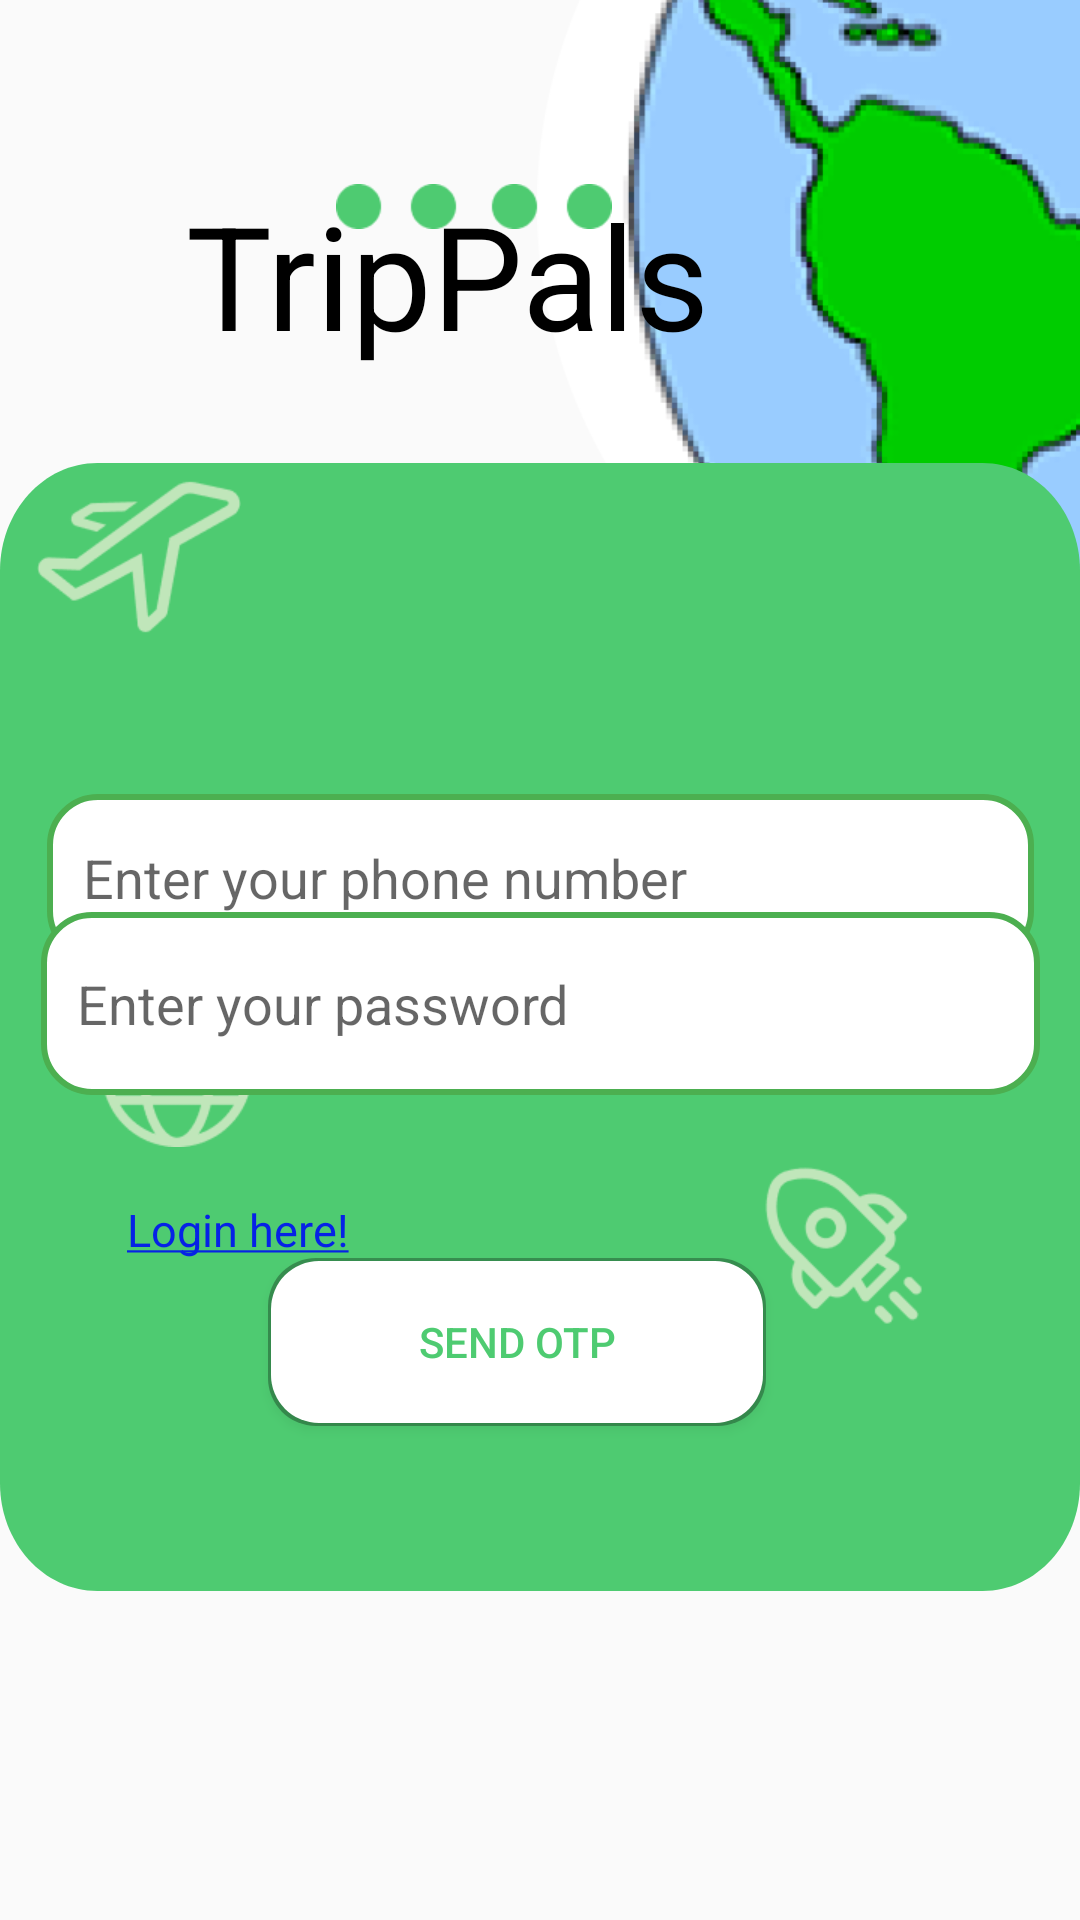

Reconstruct the res/layout file that produces this screen, plus the resources it refers to.
<!-- AndroidManifest.xml: application theme Theme.TripPals -->
<!-- res/layout/activity_signup.xml -->
<?xml version="1.0" encoding="utf-8"?>
<androidx.constraintlayout.widget.ConstraintLayout xmlns:android="http://schemas.android.com/apk/res/android"
    xmlns:app="http://schemas.android.com/apk/res-auto"
    xmlns:tools="http://schemas.android.com/tools"
    android:id="@+id/main"
    android:layout_width="match_parent"
    android:layout_height="match_parent"
    tools:context=".Signup">

    <ImageView
        android:layout_width="181dp"
        android:layout_height="258dp"
        android:background="@drawable/img_2"
        app:layout_constraintBottom_toBottomOf="parent"
        app:layout_constraintEnd_toEndOf="parent"
        app:layout_constraintHorizontal_bias="1.0"
        app:layout_constraintStart_toStartOf="parent"
        app:layout_constraintTop_toTopOf="parent"
        app:layout_constraintVertical_bias="0.0" />

    <TextView
        android:id="@+id/trippals"
        android:layout_width="208dp"
        android:layout_height="80dp"
        android:layout_alignParentLeft="true"
        android:layout_alignParentTop="true"
        android:gravity="top"
        android:text="@string/trippals"
        android:textColor="#000000"
        android:textSize="48sp"
        app:layout_constraintBottom_toBottomOf="parent"
        app:layout_constraintEnd_toEndOf="parent"
        app:layout_constraintHorizontal_bias="0.408"
        app:layout_constraintStart_toStartOf="parent"
        app:layout_constraintTop_toTopOf="parent"
        app:layout_constraintVertical_bias="0.106" />

    <View
        android:id="@+id/view"
        android:layout_width="360dp"
        android:layout_height="376dp"
        android:background="@drawable/rectangle"
        app:layout_constraintBottom_toBottomOf="parent"
        app:layout_constraintEnd_toEndOf="parent"
        app:layout_constraintStart_toStartOf="parent"
        app:layout_constraintTop_toTopOf="parent"
        app:layout_constraintVertical_bias="0.584" />

    <ImageView
        android:id="@+id/imageView"
        android:layout_width="50dp"
        android:layout_height="50dp"
        app:layout_constraintBottom_toBottomOf="parent"
        app:layout_constraintEnd_toEndOf="parent"
        app:layout_constraintHorizontal_bias="0.11"
        app:layout_constraintStart_toStartOf="parent"
        app:layout_constraintTop_toTopOf="parent"
        app:layout_constraintVertical_bias="0.563"
        app:srcCompat="@drawable/img" />

    <ImageView
        android:id="@+id/imageView3"
        android:layout_width="52dp"
        android:layout_height="52dp"
        app:layout_constraintBottom_toBottomOf="parent"
        app:layout_constraintEnd_toEndOf="parent"
        app:layout_constraintHorizontal_bias="0.858"
        app:layout_constraintStart_toStartOf="parent"
        app:layout_constraintTop_toTopOf="parent"
        app:layout_constraintVertical_bias="0.452"
        app:srcCompat="@drawable/img_3" />

    <ImageView
        android:id="@+id/imageView4"
        android:layout_width="68dp"
        android:layout_height="68dp"
        app:layout_constraintBottom_toBottomOf="parent"
        app:layout_constraintEnd_toEndOf="parent"
        app:layout_constraintHorizontal_bias="0.042"
        app:layout_constraintStart_toStartOf="parent"
        app:layout_constraintTop_toTopOf="parent"
        app:layout_constraintVertical_bias="0.265"
        app:srcCompat="@drawable/img_4" />

    <ImageView
        android:id="@+id/imageView5"
        android:layout_width="92dp"
        android:layout_height="15dp"
        app:layout_constraintBottom_toBottomOf="parent"
        app:layout_constraintEnd_toEndOf="parent"
        app:layout_constraintHorizontal_bias="0.418"
        app:layout_constraintStart_toStartOf="parent"
        app:layout_constraintTop_toTopOf="parent"
        app:layout_constraintVertical_bias="0.098"
        app:srcCompat="@drawable/img_5" />

    <ImageView
        android:id="@+id/imageView2"
        android:layout_width="68dp"
        android:layout_height="68dp"
        app:layout_constraintBottom_toBottomOf="parent"
        app:layout_constraintEnd_toEndOf="parent"
        app:layout_constraintHorizontal_bias="0.852"
        app:layout_constraintStart_toStartOf="parent"
        app:layout_constraintTop_toTopOf="parent"
        app:layout_constraintVertical_bias="0.669"
        app:srcCompat="@drawable/img_1" />

    <EditText
        android:id="@+id/et_number"
        android:layout_width="329dp"
        android:layout_height="56dp"
        android:background="@drawable/edittext_bg"
        android:ems="10"
        android:hint="Enter your phone number"
        android:inputType="number"
        app:layout_constraintBottom_toBottomOf="parent"
        app:layout_constraintEnd_toEndOf="parent"
        app:layout_constraintHorizontal_bias="0.504"
        app:layout_constraintStart_toStartOf="parent"
        app:layout_constraintTop_toTopOf="parent"
        app:layout_constraintVertical_bias="0.453" />


    <EditText
        android:id="@+id/et_password"
        android:layout_width="333dp"
        android:layout_height="61dp"
        android:background="@drawable/edittext_bg"
        android:ems="10"

        android:hint="Enter your password"
        android:inputType="textPassword"
        app:layout_constraintBottom_toBottomOf="parent"
        app:layout_constraintEnd_toEndOf="parent"
        app:layout_constraintHorizontal_bias="0.504"
        app:layout_constraintStart_toStartOf="parent"
        app:layout_constraintTop_toTopOf="parent"
        app:layout_constraintVertical_bias="0.525" />

    <EditText
        android:id="@+id/et_otp"
        android:layout_width="333dp"
        android:layout_height="61dp"
        android:background="@drawable/edittext_bg"
        android:ems="10"
        android:hint="Enter your OTP"
        android:inputType="number"
        app:layout_constraintBottom_toBottomOf="parent"
        app:layout_constraintEnd_toEndOf="parent"
        app:layout_constraintHorizontal_bias="0.504"
        app:layout_constraintStart_toStartOf="parent"
        app:layout_constraintTop_toTopOf="parent"
        app:layout_constraintVertical_bias="0.599"
        android:visibility="gone"
        />


    <TextView
        android:onClick="goLogin"
        android:id="@+id/trippals3"
        android:layout_width="201dp"
        android:layout_height="24dp"
        android:text="@string/login_here"
        android:textColor="#0622E6"
        android:textSize="15sp"
        app:layout_constraintBottom_toBottomOf="parent"
        app:layout_constraintEnd_toEndOf="parent"
        app:layout_constraintHorizontal_bias="0.267"
        app:layout_constraintStart_toStartOf="parent"
        app:layout_constraintTop_toTopOf="parent"
        app:layout_constraintVertical_bias="0.649" />

    <Button
        android:id="@+id/btn_otp"
        android:layout_width="166dp"
        android:layout_height="56dp"
        android:background="@drawable/button_bg"
        android:text="Send otp"
        android:textColor="#4ECB71"
        android:onClick="registerUser"
        app:layout_constraintBottom_toBottomOf="parent"
        app:layout_constraintEnd_toEndOf="parent"
        app:layout_constraintHorizontal_bias="0.46"
        app:layout_constraintStart_toStartOf="parent"
        app:layout_constraintTop_toTopOf="parent"
        app:layout_constraintVertical_bias="0.718" />








</androidx.constraintlayout.widget.ConstraintLayout>
<!-- resources referenced by this layout -->
<resources>
  <!-- drawable button_bg (drawable) -->
  <layer-list xmlns:android="http://schemas.android.com/apk/res/android">
  
      
      <item>
          <shape android:shape="rectangle">
              <solid android:color="#4C000000" /> 
              <corners android:radius="16dp" />
              <padding
                  android:left="1dp"
                  android:top="1dp"
                  android:right="1dp"
                  android:bottom="1dp"/>
          </shape>
      </item>
  
      
      <item>
          <shape android:shape="rectangle">
              <solid android:color="#FFFFFF" /> 
              <corners android:radius="16dp" /> 
          </shape>
      </item>
  </layer-list>
  <!-- drawable edittext_bg (drawable) -->
  <shape xmlns:android="http://schemas.android.com/apk/res/android">
      
      <solid android:color="#FFFFFF" />
  
      
      <corners android:radius="16dp" />
  
      
      <stroke
          android:width="2dp"
          android:color="#4CAF50" /> 
  
      
      <padding
          android:left="12dp"
          android:top="12dp"
          android:right="12dp"
          android:bottom="12dp"/>
  </shape>
  <!-- drawable img: png bitmap (drawable, 2401 bytes) -->
  <!-- drawable img_1: png bitmap (drawable, 2426 bytes) -->
  <!-- drawable img_2: png bitmap (drawable, 36298 bytes) -->
  <!-- drawable img_3: png bitmap (drawable, 1289 bytes) -->
  <!-- drawable img_4: png bitmap (drawable, 2300 bytes) -->
  <!-- drawable img_5: png bitmap (drawable, 707 bytes) -->
  <!-- drawable rectangle (drawable) -->
  <vector
      xmlns:android="http://schemas.android.com/apk/res/android"
      xmlns:aapt="http://schemas.android.com/aapt"
      android:width="366dp"
      android:height="345.5dp"
      android:viewportWidth="366"
      android:viewportHeight="345.5"
      >
      <group>
          <clip-path
              android:pathData="M33 0H333C351.225 0 366 14.7746 366 33V312.5C366 330.725 351.225 345.5 333 345.5H33C14.7746 345.5 0 330.725 0 312.5V33C0 14.7746 14.7746 0 33 0Z"
              />
          <path
              android:pathData="M0 0V345.5H366V0"
              android:fillColor="#4ECB71"
              />
      </group>
  </vector>
  <string name="login_here"><u>Login here!</u></string>
  <string name="trippals">
  TripPals
  </string>
  <style name="Theme.TripPals" parent="Base.Theme.TripPals" />
  <style name="Base.Theme.TripPals" parent="Theme.AppCompat.Light.NoActionBar">
          
          
      </style>
</resources>
